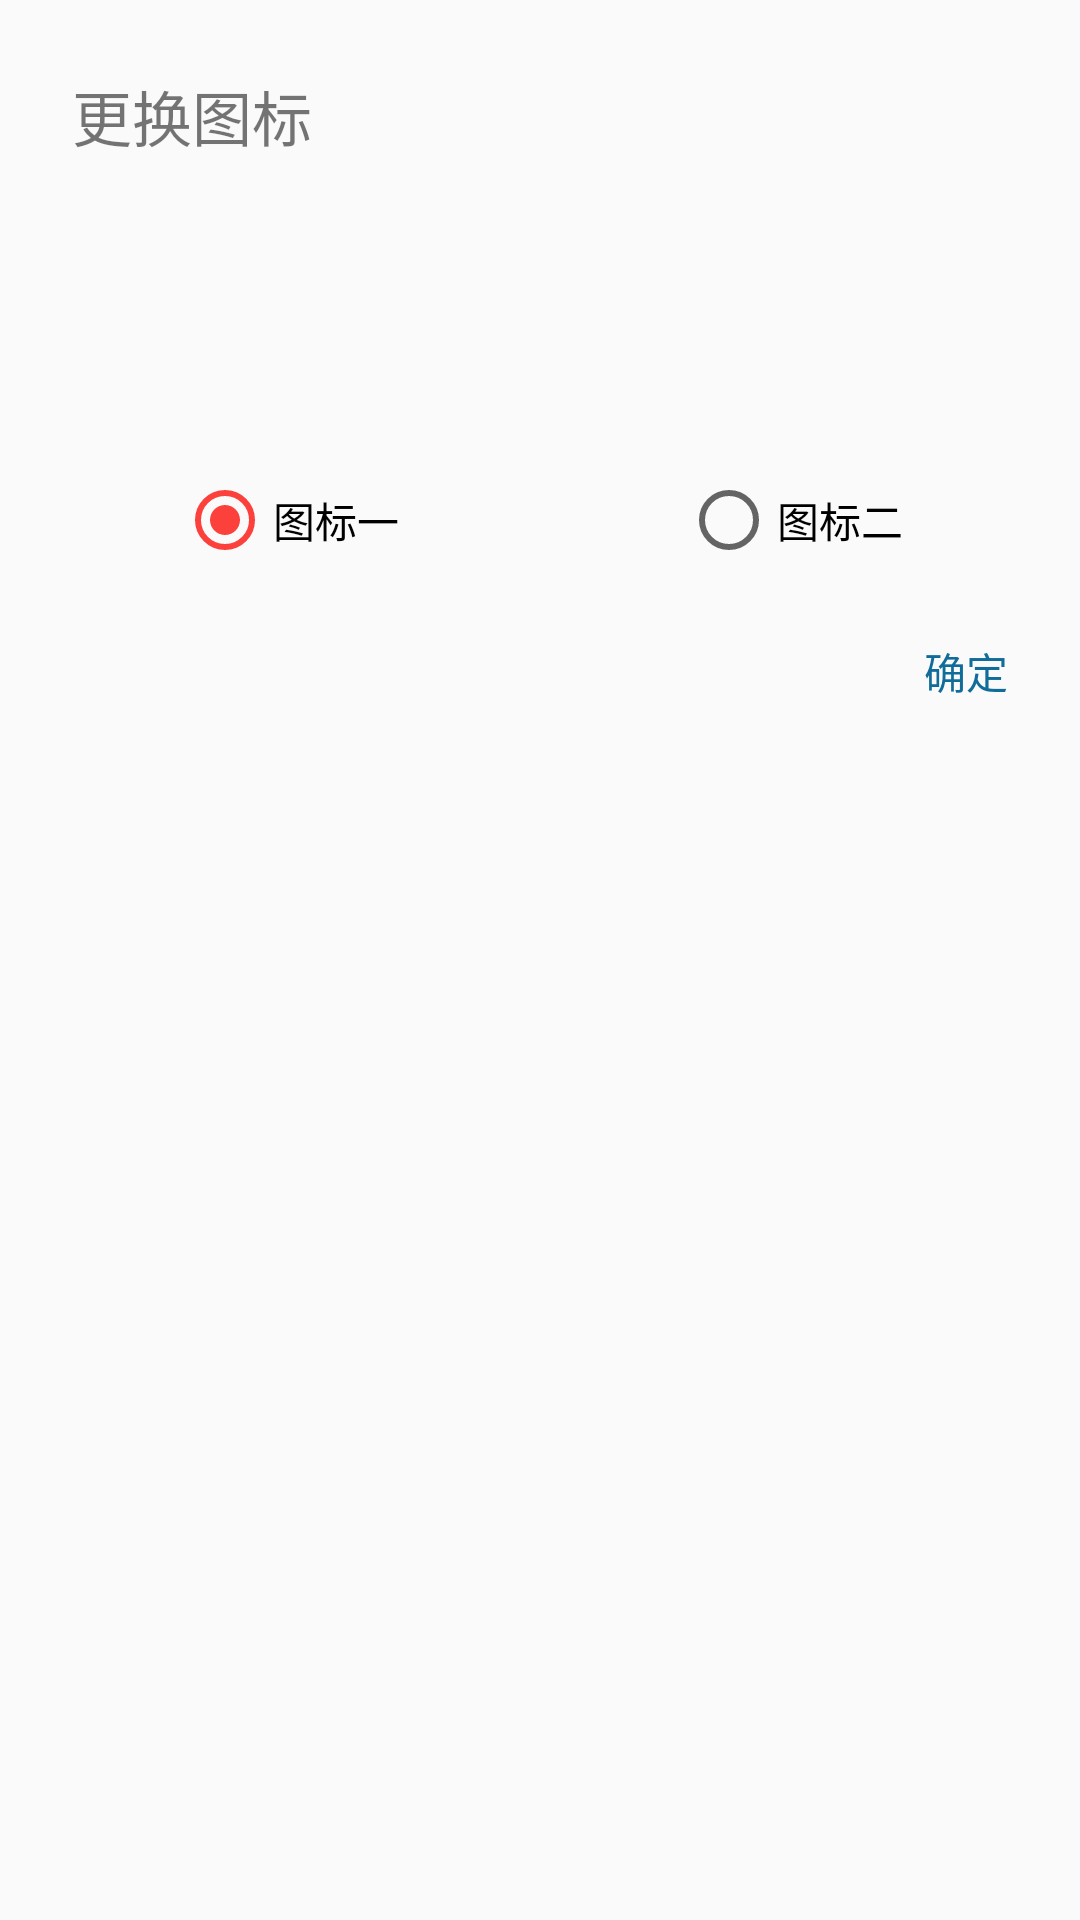

Android layout source for this screen:
<!-- AndroidManifest.xml: application theme AppTheme -->
<!-- res/layout/icon_dialog.xml -->
<?xml version="1.0" encoding="utf-8"?>
<RelativeLayout xmlns:android="http://schemas.android.com/apk/res/android"
    xmlns:app="http://schemas.android.com/apk/res-auto"
    android:id="@+id/dialog_root"
    android:layout_width="match_parent"
    android:layout_height="match_parent"
    android:padding="24dp"
    android:background="?attr/kevinBackground"
    >

    <TextView
        android:id="@+id/title"
        android:layout_width="wrap_content"
        android:layout_height="wrap_content"
        android:text="@string/chage_icon"
        android:textSize="20sp"/>
    <LinearLayout
        android:layout_marginTop="24dp"
        android:id="@+id/icon_parent"
        android:layout_width="match_parent"
        android:layout_height="wrap_content"
        android:layout_below="@+id/title"
        android:baselineAligned="false">
        <LinearLayout
            android:layout_marginEnd="24dp"
            android:id="@+id/layout_one"
            android:layout_width="wrap_content"
            android:layout_height="wrap_content"
            android:layout_weight="1"
            android:gravity="center"
            android:orientation="vertical"
            >
            <ImageView
                android:id="@+id/type_one"
                android:layout_width="72dp"
                android:layout_height="72dp"
                android:src="@mipmap/type_one_sunny"/>
            <RadioButton
                android:id="@+id/radio_one"
                android:layout_width="wrap_content"
                android:layout_height="wrap_content"
                android:layout_marginTop="8dp"
                android:checked="true"
                android:text="图标一"/>
        </LinearLayout>

        <LinearLayout
            android:id="@+id/layout_two"
            android:layout_width="wrap_content"
            android:layout_height="wrap_content"
            android:layout_below="@+id/title"
            android:layout_centerHorizontal="true"
            android:layout_weight="1"
            android:gravity="center"
            android:orientation="vertical"
            >
            <ImageView
                android:id="@+id/type_two"
                android:layout_width="72dp"
                android:layout_height="72dp"
                android:src="@mipmap/type_two_sunny"/>
            <RadioButton
                android:id="@+id/radio_two"
                android:layout_width="wrap_content"
                android:layout_height="wrap_content"
                android:layout_marginTop="8dp"
                android:text="图标二"/>
        </LinearLayout>
    </LinearLayout>

    <TextView
        android:id="@+id/done"
        android:layout_width="wrap_content"
        android:layout_height="wrap_content"
        android:layout_alignParentEnd="true"
        android:layout_below="@+id/icon_parent"
        android:layout_marginTop="24dp"
        android:text="确定"
        android:textColor="?colorPrimary"
        />
</RelativeLayout>
<!-- resources referenced by this layout -->
<resources>
  <string name="chage_icon">更换图标</string>
  <style name="AppTheme" parent="Theme.AppCompat.Light.NoActionBar">
          
          <item name="colorPrimary">@color/colorPrimary</item>
          <item name="colorPrimaryDark">@color/colorPrimaryDark</item>
          <item name="colorAccent">@color/colorAccent</item>
          <item name="windowActionBar">false</item>
          <item name="windowNoTitle">true</item>
      </style>
  <color name="colorPrimary">#106c99</color>
  <color name="colorPrimaryDark">#0D4A6A</color>
  <color name="colorAccent">#FC413D</color>
</resources>
